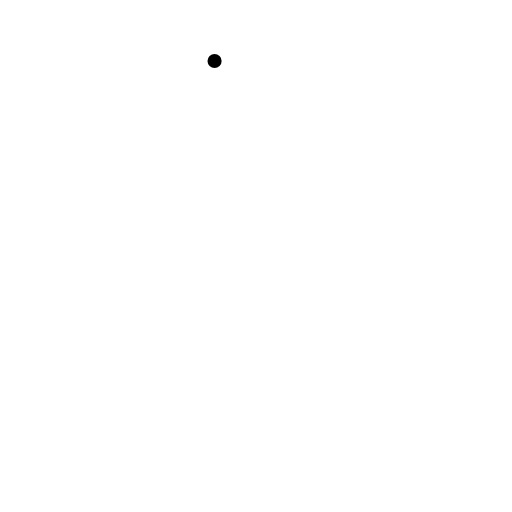
t = 0.00 s
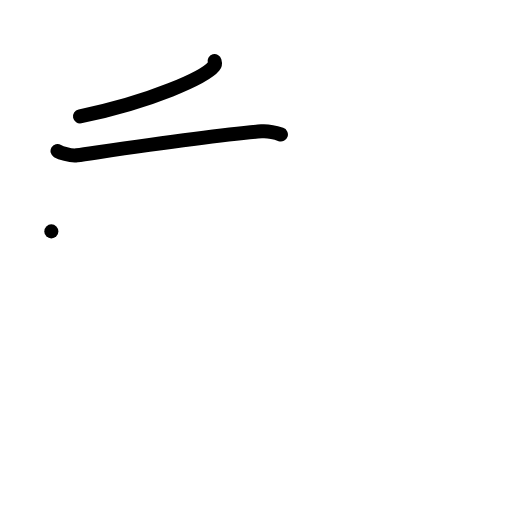
t = 2.40 s
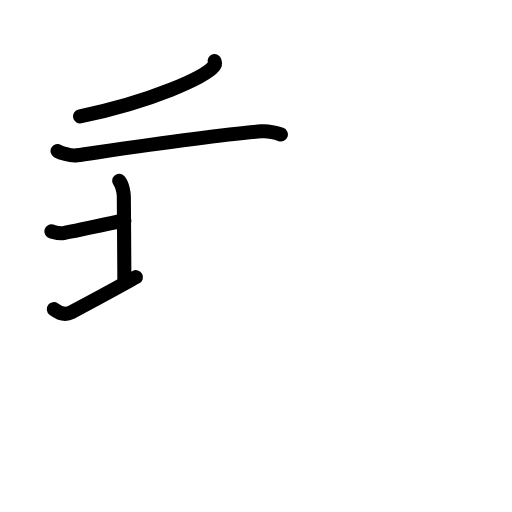
t = 4.80 s
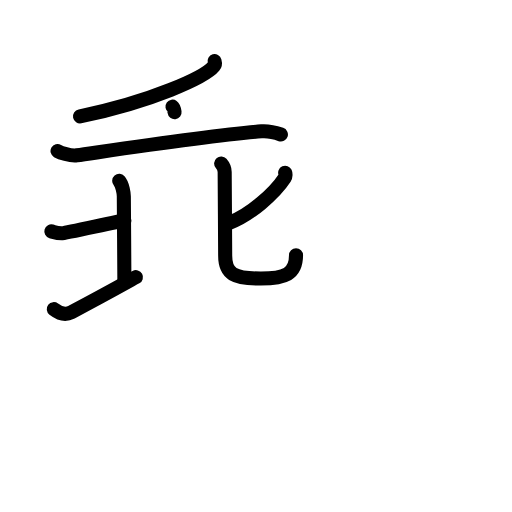
t = 7.20 s
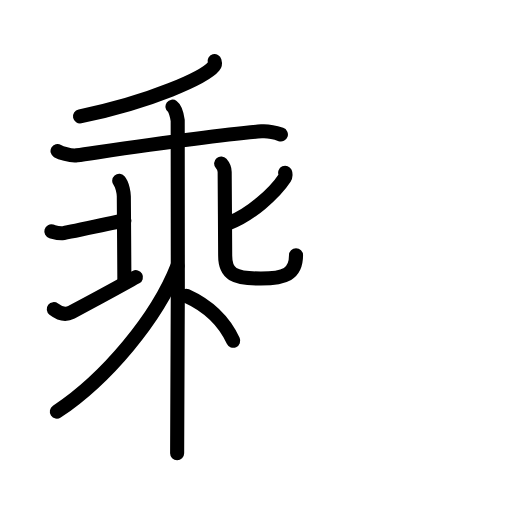
t = 9.60 s
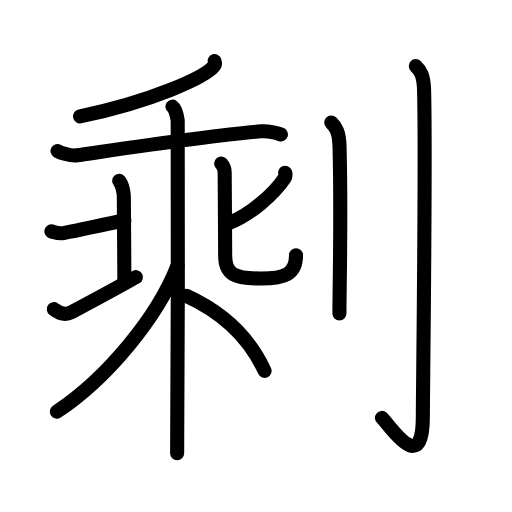
t = 12.00 s

The animated SVG that drew these frames (rendered in a browser with its animation timeline set to each time). Animation: 36 SMIL elements (animate=36); one cycle of 12.00 s.

<?xml version="1.0" encoding="UTF-8"?>
<!--
AniKanjiVG is licensed by CC-BY-SA Paul C. Sommerhoff (https://bitbucket.org/sommerhoff/anikanjivg).
AniKanjiVG uses KanjiVG which is licensed by CC-BY-SA Ulrich Apel (http://kanjivg.tagaini.net).
See also http://creativecommons.org/licenses/by-sa/3.0/
-->
<svg xmlns:kvg='http://kanjivg.tagaini.net' xmlns='http://www.w3.org/2000/svg' width='109' height='109' viewBox='0 0 109 109' style='fill:none;stroke:#000000;stroke-width:3;stroke-linecap:round;stroke-linejoin:round;' id="kvg:kanji_05269"><g id="kvg:05269" kvg:element="剩"><g id="kvg:05269-g1" kvg:position="left"><g id="kvg:05269-g2" kvg:element="乘"><g id="kvg:05269-g3" kvg:element="禾" kvg:part="1"><g id="kvg:05269-g4" kvg:element="丿"><path id="kvg:05269-s1" kvg:type="㇒" d="M45.68,13c0.08,0.28,0.17,0.72-0.16,1.11c-1.95,2.35-13.16,7.51-28.49,10.67"><animate attributeName="d" begin="0.0s" dur="0.5s" from="M45.68,13C45.68,13,45.68,13,45.68,13" to="M45.68,13c0.08,0.28,0.17,0.72-0.16,1.11" />
<animate attributeName="d" begin="0.5s" dur="0.5s" from="M45.68,13c0.08,0.28,0.17,0.72-0.16,1.11c0,0,0,0,0,0,0" to="M45.68,13c0.08,0.28,0.17,0.72-0.16,1.11c-1.95,2.35-13.16,7.51-28.49,10.67" />
</path>
</g>
</g>
<g id="kvg:05269-g5" kvg:element="木" kvg:part="1"><path id="kvg:05269-s2" kvg:type="㇐" d="M12.25,32.15c0.54,0.31,2.7,1.12,4.13,0.92c6.47-0.92,28.33-4.27,39.29-5.11c1.43-0.11,3.23,0.36,4.13,0.67"><animate attributeName="d" begin="1.0s" dur="0.3333333333333333s" from="M12.25,32.15C12.25,32.15,12.25,32.15,12.25,32.15" to="M12.25,32.15c0.54,0.31,2.7,1.12,4.13,0.92" />
<animate attributeName="d" begin="1.3333333333333333s" dur="0.3333333333333333s" from="M12.25,32.15c0.54,0.31,2.7,1.12,4.13,0.92c0,0,0,0,0,0,0" to="M12.25,32.15c0.54,0.31,2.7,1.12,4.13,0.92c6.47-0.92,28.33-4.27,39.29-5.11" />
<animate attributeName="d" begin="1.6666666666666665s" dur="0.3333333333333333s" from="M12.25,32.15c0.54,0.31,2.7,1.12,4.13,0.92c6.47-0.92,28.33-4.27,39.29-5.11c0,0,0,0,0,0,0" to="M12.25,32.15c0.54,0.31,2.7,1.12,4.13,0.92c6.47-0.92,28.33-4.27,39.29-5.11c1.43-0.11,3.23,0.36,4.13,0.67" />
<animate attributeName="d" begin="0s" dur="1.0s" from="M-100,-100" to="M-100,-100" />
</path>
</g>
</g>
<g id="kvg:05269-g6" kvg:element="北"><g id="kvg:05269-g7" kvg:position="left"><path id="kvg:05269-s3" kvg:type="㇐" d="M10.93,49.26c0.97,0.28,1.21,0.41,2.18,0.41s12.52-2.7,13.37-2.7"><animate attributeName="d" begin="2.0s" dur="1.0s" from="M10.93,49.26C10.93,49.26,10.93,49.26,10.93,49.26" to="M10.93,49.26c0.97,0.28,1.21,0.41,2.18,0.41s12.52-2.7,13.37-2.7" />
<animate attributeName="d" begin="0s" dur="2.0s" from="M-100,-100" to="M-100,-100" />
</path>
<path id="kvg:05269-s4" kvg:type="㇑" d="M25.38,38.51c0.72,0.83,0.98,2.72,0.98,3.28c0,0.55,0.12,16.21,0.12,17.72"><animate attributeName="d" begin="3.0s" dur="0.5s" from="M25.38,38.51C25.38,38.51,25.38,38.51,25.38,38.51" to="M25.38,38.51c0.72,0.83,0.98,2.72,0.98,3.28" />
<animate attributeName="d" begin="3.5s" dur="0.5s" from="M25.38,38.51c0.72,0.83,0.98,2.72,0.98,3.28c0,0,0,0,0,0,0" to="M25.38,38.51c0.72,0.83,0.98,2.72,0.98,3.28c0,0.55,0.12,16.21,0.12,17.72" />
<animate attributeName="d" begin="0s" dur="3.0s" from="M-100,-100" to="M-100,-100" />
</path>
<path id="kvg:05269-s5" kvg:type="㇀" d="M11.45,65.81c1.5,1.16,2.65,1.23,3.75,0.65c6.62-3.48,10.24-5.51,13.74-7.45"><animate attributeName="d" begin="4.0s" dur="0.5s" from="M11.45,65.81C11.45,65.81,11.45,65.81,11.45,65.81" to="M11.45,65.81c1.5,1.16,2.65,1.23,3.75,0.65" />
<animate attributeName="d" begin="4.5s" dur="0.5s" from="M11.45,65.81c1.5,1.16,2.65,1.23,3.75,0.65c0,0,0,0,0,0,0" to="M11.45,65.81c1.5,1.16,2.65,1.23,3.75,0.65c6.62-3.48,10.24-5.51,13.74-7.45" />
<animate attributeName="d" begin="0s" dur="4.0s" from="M-100,-100" to="M-100,-100" />
</path>
</g>
<g id="kvg:05269-g8" kvg:element="匕" kvg:position="right"><path id="kvg:05269-s6" kvg:type="㇒" d="M60.71,36.77c0.09,0.2,0.13,0.77-0.09,1.1c-2.12,3.23-7.34,7.95-11.93,9.64"><animate attributeName="d" begin="5.0s" dur="0.5s" from="M60.71,36.77C60.71,36.77,60.71,36.77,60.71,36.77" to="M60.71,36.77c0.09,0.2,0.13,0.77-0.09,1.1" />
<animate attributeName="d" begin="5.5s" dur="0.5s" from="M60.71,36.77c0.09,0.2,0.13,0.77-0.09,1.1c0,0,0,0,0,0,0" to="M60.71,36.77c0.09,0.2,0.13,0.77-0.09,1.1c-2.12,3.23-7.34,7.95-11.93,9.64" />
<animate attributeName="d" begin="0s" dur="5.0s" from="M-100,-100" to="M-100,-100" />
</path>
<path id="kvg:05269-s7" kvg:type="㇟" d="M47.08,34.8c0.32,0.37,0.75,1.08,0.75,1.81c0,0.49,0.11,16.35,0.11,17.85c0,3.83,1.81,4.83,7.59,4.83c5.15,0,7.49-0.95,7.49-4.93"><animate attributeName="d" begin="6.0s" dur="0.25s" from="M47.08,34.8C47.08,34.8,47.08,34.8,47.08,34.8" to="M47.08,34.8c0.32,0.37,0.75,1.08,0.75,1.81" />
<animate attributeName="d" begin="6.25s" dur="0.25s" from="M47.08,34.8c0.32,0.37,0.75,1.08,0.75,1.81c0,0,0,0,0,0,0" to="M47.08,34.8c0.32,0.37,0.75,1.08,0.75,1.81c0,0.49,0.11,16.35,0.11,17.85" />
<animate attributeName="d" begin="6.5s" dur="0.25s" from="M47.08,34.8c0.32,0.37,0.75,1.08,0.75,1.81c0,0.49,0.11,16.35,0.11,17.85c0,0,0,0,0,0,0" to="M47.08,34.8c0.32,0.37,0.75,1.08,0.75,1.81c0,0.49,0.11,16.35,0.11,17.85c0,3.83,1.81,4.83,7.59,4.83" />
<animate attributeName="d" begin="6.75s" dur="0.25s" from="M47.08,34.8c0.32,0.37,0.75,1.08,0.75,1.81c0,0.49,0.11,16.35,0.11,17.85c0,3.83,1.81,4.83,7.59,4.83c0,0,0,0,0,0,0" to="M47.08,34.8c0.32,0.37,0.75,1.08,0.75,1.81c0,0.49,0.11,16.35,0.11,17.85c0,3.83,1.81,4.83,7.59,4.83c5.15,0,7.49-0.95,7.49-4.93" />
<animate attributeName="d" begin="0s" dur="6.0s" from="M-100,-100" to="M-100,-100" />
</path>
</g>
</g>
<g id="kvg:05269-g9" kvg:element="禾" kvg:part="2"><g id="kvg:05269-g10" kvg:element="木" kvg:part="2"><path id="kvg:05269-s8" kvg:type="㇑" d="M36.72,22.7c0.62,0.45,0.99,2.04,1.11,2.95c0.12,0.91,0,65.18-0.12,70.85"><animate attributeName="d" begin="7.0s" dur="0.5s" from="M36.72,22.7C36.72,22.7,36.72,22.7,36.72,22.7" to="M36.72,22.7c0.62,0.45,0.99,2.04,1.11,2.95" />
<animate attributeName="d" begin="7.5s" dur="0.5s" from="M36.72,22.7c0.62,0.45,0.99,2.04,1.11,2.95c0,0,0,0,0,0,0" to="M36.72,22.7c0.62,0.45,0.99,2.04,1.11,2.95c0.12,0.91,0,65.18-0.12,70.85" />
<animate attributeName="d" begin="0s" dur="7.0s" from="M-100,-100" to="M-100,-100" />
</path>
<path id="kvg:05269-s9" kvg:type="㇒" d="M37.79,56.61C33.45,67.74,22.61,80.67,12.1,87.65"><animate attributeName="d" begin="8.0s" dur="1.0s" from="M37.79,56.61C37.79,56.61,37.79,56.61,37.79,56.61" to="M37.79,56.61C33.45,67.74,22.61,80.67,12.1,87.65" />
<animate attributeName="d" begin="0s" dur="8.0s" from="M-100,-100" to="M-100,-100" />
</path>
<path id="kvg:05269-s10" kvg:type="㇏" d="M39.63,62.96c8.37,3.79,13.62,9.29,16.7,15.99"><animate attributeName="d" begin="9.0s" dur="1.0s" from="M39.63,62.96C39.63,62.96,39.63,62.96,39.63,62.96" to="M39.63,62.96c8.37,3.79,13.62,9.29,16.7,15.99" />
<animate attributeName="d" begin="0s" dur="9.0s" from="M-100,-100" to="M-100,-100" />
</path>
</g>
</g>
</g>
<g id="kvg:05269-g11" kvg:element="刂" kvg:variant="true" kvg:original="刀" kvg:position="right" kvg:radical="tradit"><path id="kvg:05269-s11" kvg:type="㇑" d="M70.52,26.08c0.98,0.92,1.67,1.99,1.76,5.02c0.4,14.55-0.02,30.69-0.02,35.65"><animate attributeName="d" begin="10.0s" dur="0.5s" from="M70.52,26.08C70.52,26.08,70.52,26.08,70.52,26.08" to="M70.52,26.08c0.98,0.92,1.67,1.99,1.76,5.02" />
<animate attributeName="d" begin="10.5s" dur="0.5s" from="M70.52,26.08c0.98,0.92,1.67,1.99,1.76,5.02c0,0,0,0,0,0,0" to="M70.52,26.08c0.98,0.92,1.67,1.99,1.76,5.02c0.4,14.55-0.02,30.69-0.02,35.65" />
<animate attributeName="d" begin="0s" dur="10.0s" from="M-100,-100" to="M-100,-100" />
</path>
<path id="kvg:05269-s12" kvg:type="㇚" d="M88.52,14.08c0.98,0.92,1.67,1.99,1.76,5.02c0.4,14.55-0.26,64.66-0.26,69.62c0,13.14-7.21,1.5-8.71,0.25"><animate attributeName="d" begin="11.0s" dur="0.3333333333333333s" from="M88.52,14.08C88.52,14.08,88.52,14.08,88.52,14.08" to="M88.52,14.08c0.98,0.92,1.67,1.99,1.76,5.02" />
<animate attributeName="d" begin="11.333333333333334s" dur="0.3333333333333333s" from="M88.52,14.08c0.98,0.92,1.67,1.99,1.76,5.02c0,0,0,0,0,0,0" to="M88.52,14.08c0.98,0.92,1.67,1.99,1.76,5.02c0.4,14.55-0.26,64.66-0.26,69.62" />
<animate attributeName="d" begin="11.666666666666666s" dur="0.3333333333333333s" from="M88.52,14.08c0.98,0.92,1.67,1.99,1.76,5.02c0.4,14.55-0.26,64.66-0.26,69.62c0,0,0,0,0,0,0" to="M88.52,14.08c0.98,0.92,1.67,1.99,1.76,5.02c0.4,14.55-0.26,64.66-0.26,69.62c0,13.14-7.21,1.5-8.71,0.25" />
<animate attributeName="d" begin="0s" dur="11.0s" from="M-100,-100" to="M-100,-100" />
</path>
</g>
</g>
</svg>
